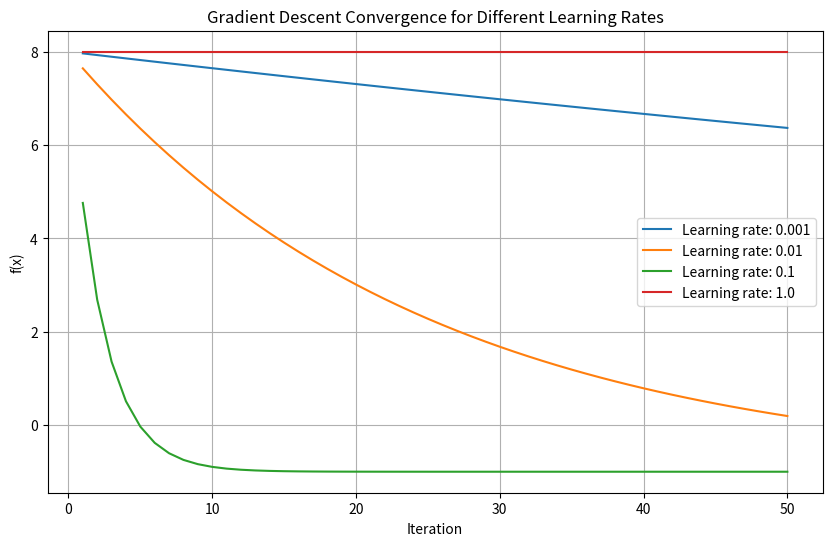

This figure's Python source:
import numpy as np
import matplotlib.pyplot as plt

def gradient_descent(starting_point, learning_rate, num_iterations):
    x = starting_point
    history = []

    for i in range(num_iterations):
        gradient = 2 * x + 6
        x = x - learning_rate * gradient
        f_x = x**2 + 6 * x + 8
        history.append(f_x)

    return history

learning_rates = [0.001, 0.01, 0.1, 1.0]
starting_point = 0
num_iterations = 50

plt.figure(figsize=(10, 6))

for lr in learning_rates:
    history = gradient_descent(starting_point, lr, num_iterations)
    plt.plot(range(1, num_iterations + 1), history, label=f'Learning rate: {lr}')

plt.xlabel('Iteration')
plt.ylabel('f(x)')
plt.title('Gradient Descent Convergence for Different Learning Rates')
plt.legend()
plt.grid()
plt.show()
